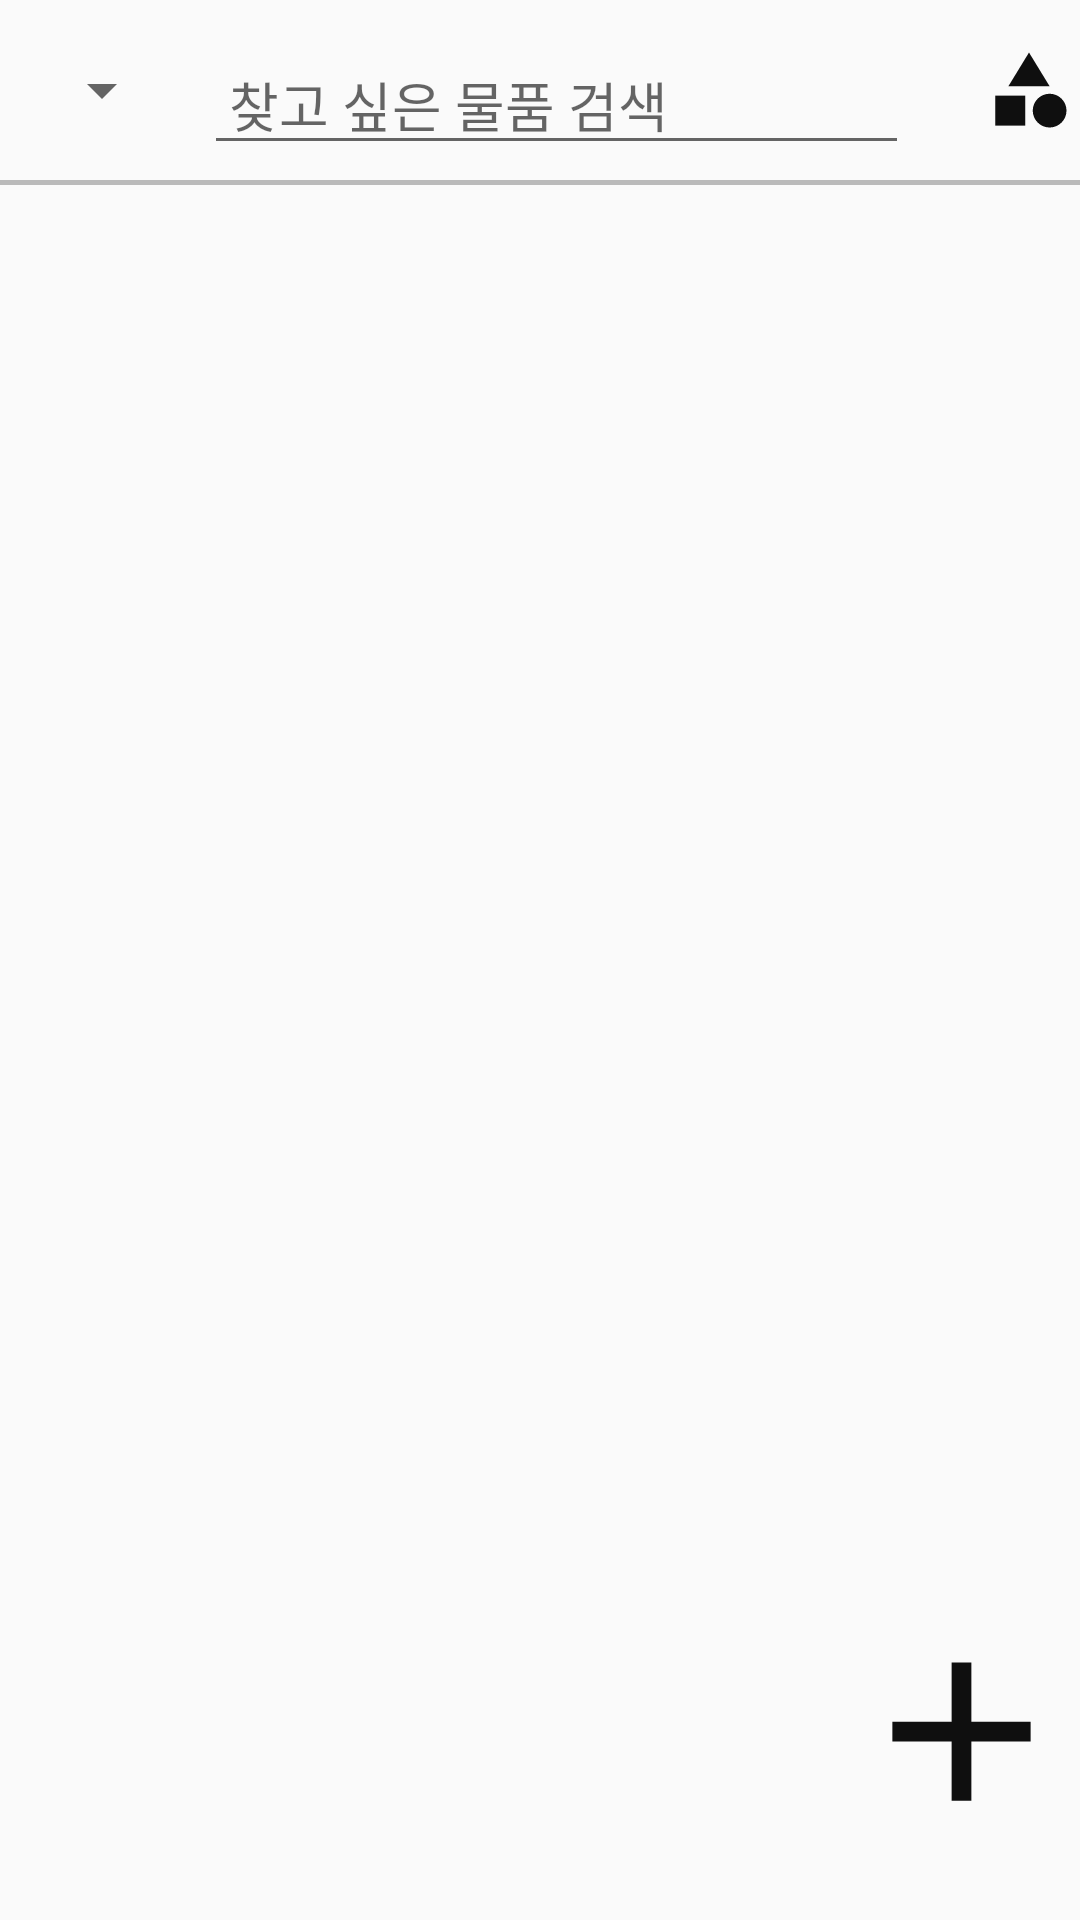

Reconstruct the res/layout file that produces this screen, plus the resources it refers to.
<!-- AndroidManifest.xml: application theme Theme.ShopProject -->
<!-- res/layout/fragment1_home.xml -->
<?xml version="1.0" encoding="utf-8"?>
<FrameLayout xmlns:android="http://schemas.android.com/apk/res/android"
    xmlns:app="http://schemas.android.com/apk/res-auto"
    xmlns:tools="http://schemas.android.com/tools"
    android:layout_width="match_parent"
    android:layout_height="match_parent"
    tools:context=".Fragment1_home">

    
    <LinearLayout
        android:layout_width="match_parent"
        android:layout_height="50dp"
        android:layout_marginTop="5dp"
        android:orientation="horizontal">

        
        
        
        
        
        
        
        
        
        
        <Spinner
            android:id="@+id/location_spinner"
            android:layout_width="wrap_content"
            android:layout_height="40dp"
            android:layout_marginLeft="10dp"
            android:layout_marginTop="5dp"
            android:text="지역"
            android:textColor="@color/black"
            android:textSize="30dp"
            android:textStyle="bold"></Spinner>

        
        
        
        

        
        

        <EditText


            android:id="@+id/search_product"
            android:layout_width="235dp"
            android:layout_height="match_parent"
            android:layout_marginHorizontal="10sp"
            android:layout_marginTop="10sp"
            android:hint=" 찾고 싶은 물품 검색"
            android:lines="1"
            android:textSize="18dp"

            />


        <ImageView

            android:id="@+id/category"
            android:layout_width="30dp"
            android:layout_height="30dp"
            android:layout_marginLeft="15dp"
            android:layout_marginTop="10dp"
            android:src="@drawable/icon_category"

            />

        <ImageView
            android:id="@+id/alarm"
            android:layout_width="30dp"
            android:layout_height="30dp"
            android:layout_marginLeft="10dp"
            android:layout_marginTop="10dp"
            android:src="@drawable/icon_alarm"

            />

    </LinearLayout>

    <View
        android:layout_marginTop="60dp"
        android:background="@color/colorGray"
        android:layout_width="match_parent"
        android:layout_height="1.8dp"
        >

    </View>

    <FrameLayout
        android:layout_width="match_parent"
        android:layout_height="564dp"
        android:layout_marginTop="61.5dp"
        android:orientation="vertical">

        <androidx.recyclerview.widget.RecyclerView
            android:id="@+id/recycler1"
            android:layout_width="match_parent"
            android:layout_height="564dp"
            android:layout_weight="1"
            android:scrollbarFadeDuration="0"
            android:scrollbarSize="5dp"
            android:scrollbarThumbVertical="@android:color/darker_gray"
            android:scrollbars="vertical">

        </androidx.recyclerview.widget.RecyclerView>


        <ImageView

            android:id="@+id/trade_image"
            android:layout_width="79dp"
            android:layout_height="91dp"
            android:layout_gravity="end"
            android:layout_marginTop="470dp"


            android:src="@drawable/add"></ImageView>


    </FrameLayout>







    
    
    
    
    
    

</FrameLayout>
<!-- resources referenced by this layout -->
<resources>
  <color name="black">#FF000000</color>
  <color name="colorGray">#BABABA</color>
  <!-- drawable add (drawable) -->
  <vector android:alpha="0.95" android:height="24dp"
      android:tint="#020202" android:viewportHeight="24"
      android:viewportWidth="24" android:width="24dp" xmlns:android="http://schemas.android.com/apk/res/android">
      <path android:fillColor="@android:color/white" android:pathData="M19,13h-6v6h-2v-6H5v-2h6V5h2v6h6v2z"/>
  </vector>
  <!-- drawable icon_alarm (drawable) -->
  <vector android:alpha="0.95" android:height="24dp"
      android:tint="#020202" android:viewportHeight="24"
      android:viewportWidth="24" android:width="24dp" xmlns:android="http://schemas.android.com/apk/res/android">
      <path android:fillColor="@android:color/white" android:pathData="M18,11v2h4v-2h-4zM16,17.61c0.96,0.71 2.21,1.65 3.2,2.39 0.4,-0.53 0.8,-1.07 1.2,-1.6 -0.99,-0.74 -2.24,-1.68 -3.2,-2.4 -0.4,0.54 -0.8,1.08 -1.2,1.61zM20.4,5.6c-0.4,-0.53 -0.8,-1.07 -1.2,-1.6 -0.99,0.74 -2.24,1.68 -3.2,2.4 0.4,0.53 0.8,1.07 1.2,1.6 0.96,-0.72 2.21,-1.65 3.2,-2.4zM4,9c-1.1,0 -2,0.9 -2,2v2c0,1.1 0.9,2 2,2h1v4h2v-4h1l5,3L13,6L8,9L4,9zM15.5,12c0,-1.33 -0.58,-2.53 -1.5,-3.35v6.69c0.92,-0.81 1.5,-2.01 1.5,-3.34z"/>
  </vector>
  <!-- drawable icon_category (drawable) -->
  <vector android:alpha="0.95" android:height="24dp"
      android:tint="#020202" android:viewportHeight="24"
      android:viewportWidth="24" android:width="24dp" xmlns:android="http://schemas.android.com/apk/res/android">
      <path android:fillColor="@android:color/white" android:pathData="M12,2l-5.5,9h11z"/>
      <path android:fillColor="@android:color/white" android:pathData="M17.5,17.5m-4.5,0a4.5,4.5 0,1 1,9 0a4.5,4.5 0,1 1,-9 0"/>
      <path android:fillColor="@android:color/white" android:pathData="M3,13.5h8v8H3z"/>
  </vector>
  <!-- drawable icon_check (drawable) -->
  <vector android:alpha="0.95" android:height="24dp"
      android:tint="#020202" android:viewportHeight="24"
      android:viewportWidth="24" android:width="24dp" xmlns:android="http://schemas.android.com/apk/res/android">
      <path android:fillColor="@android:color/white" android:pathData="M16.59,8.59L12,13.17 7.41,8.59 6,10l6,6 6,-6z"/>
  </vector>
  <style name="Theme.ShopProject" parent="Theme.AppCompat.DayNight.NoActionBar">
          
          <item name="colorPrimary">@color/purple_500</item>
          <item name="colorPrimaryVariant">@color/purple_700</item>
          <item name="colorOnPrimary">@color/white</item>
          
          <item name="colorSecondary">@color/teal_200</item>
          <item name="colorSecondaryVariant">@color/teal_700</item>
          <item name="colorOnSecondary">@color/black</item>
          
          <item name="android:statusBarColor" tools:targetApi="l">?attr/colorPrimaryVariant</item>
          
      </style>
  <color name="purple_500">#FF6200EE</color>
  <color name="purple_700">#FF3700B3</color>
  <color name="white">#FFFFFFFF</color>
  <color name="teal_200">#FF03DAC5</color>
  <color name="teal_700">#FF018786</color>
</resources>
